Photos from the image-classification dataset "gemstone" in the GitHub repository jrbmanalo/GemstoneClassifier. Its 13 classes are: aquamarine, emerald, garnet, morganite, onyx, pearl, peridot, ruby, sapphire, sapphire blue, spessartite, topaz, turquoise.

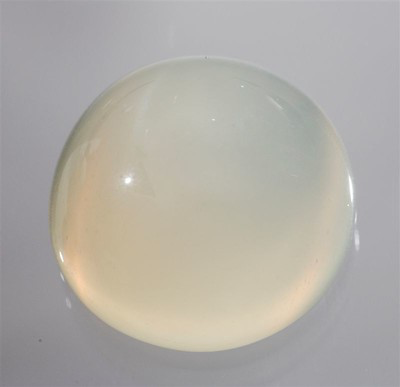
Label: pearl

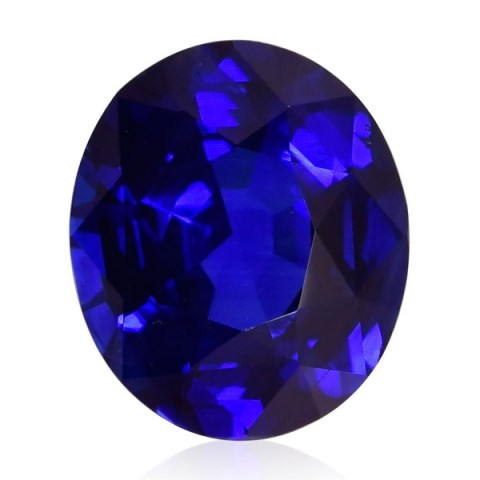
Label: sapphire blue

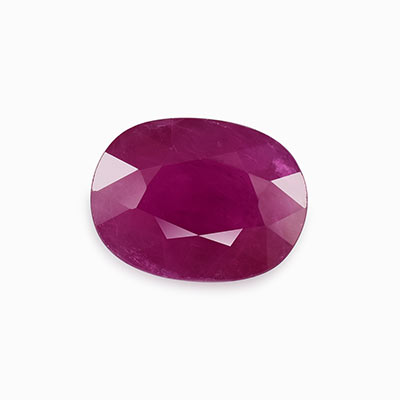
Label: ruby

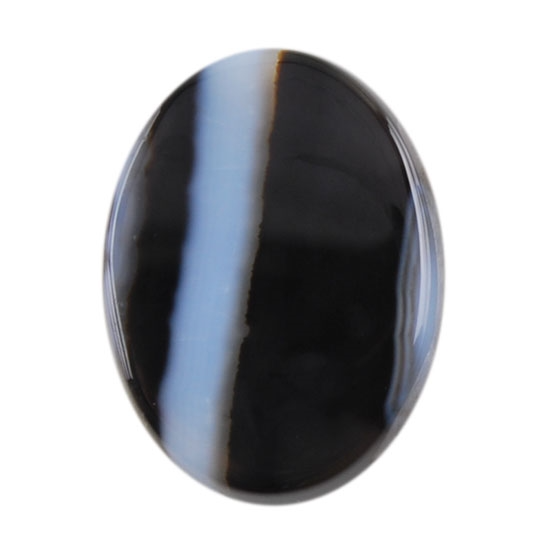
Label: onyx

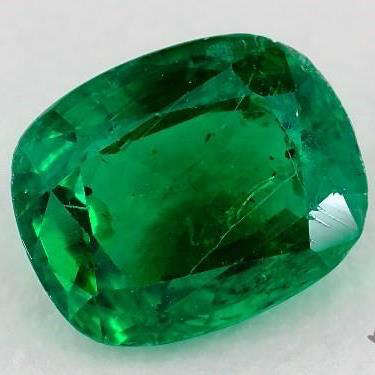
Label: emerald
